5-way image classification set "dataset" from GitHub (arifnurrhmnn/Dataset-Motif-Batik); label vocabulary: kawung, megamendung, parang, sidomukti, truntum.

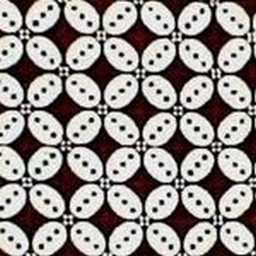
Label: kawung

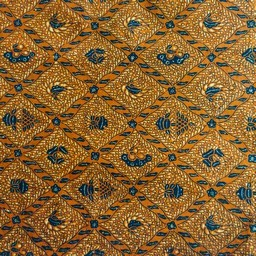
Label: sidomukti

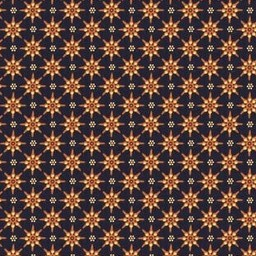
Label: truntum

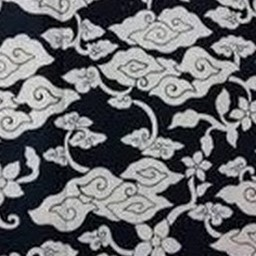
Label: megamendung

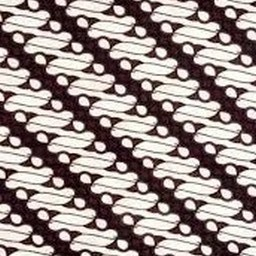
Label: parang

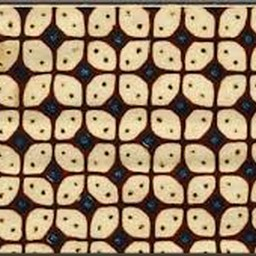
Label: kawung
